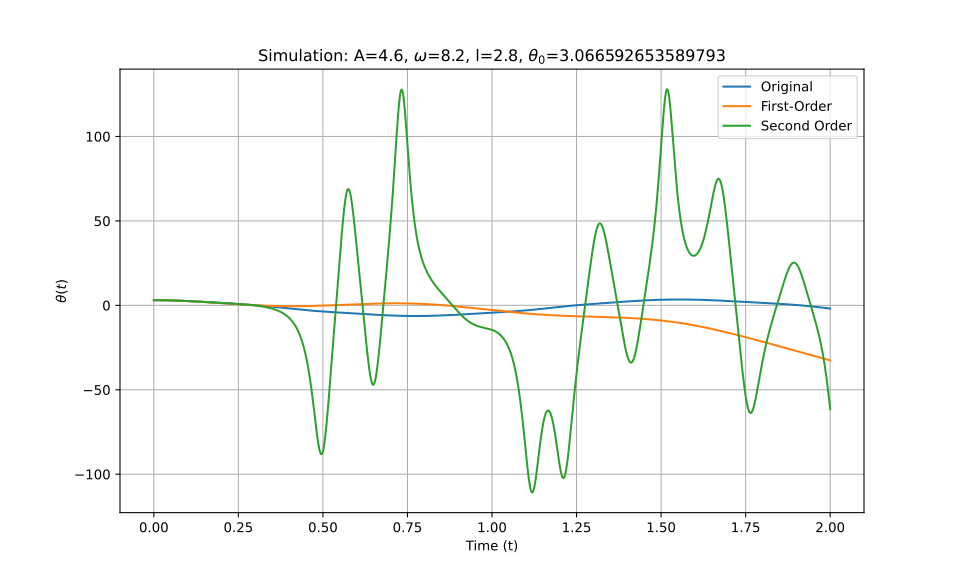

The data file committed next to this chart (first rows):
t_eval, Equation_1, Equation_2, Equation_3
0.0, 3.067, 3.067, 3.067
0.002002, 3.066, 3.066, 3.066
0.004004, 3.066, 3.066, 3.066
0.006006, 3.065, 3.065, 3.065
0.008008, 3.063, 3.063, 3.063
0.01001, 3.061, 3.061, 3.061
0.01201, 3.059, 3.059, 3.059
0.01401, 3.056, 3.056, 3.056
0.01602, 3.052, 3.052, 3.052
0.01802, 3.049, 3.049, 3.049
0.02002, 3.045, 3.044, 3.045
0.02202, 3.04, 3.04, 3.04
0.02402, 3.035, 3.035, 3.035
0.02603, 3.029, 3.029, 3.029
0.02803, 3.023, 3.023, 3.023
0.03003, 3.017, 3.017, 3.017
0.03203, 3.01, 3.01, 3.01
0.03403, 3.003, 3.003, 3.003
0.03604, 2.995, 2.995, 2.995
0.03804, 2.987, 2.987, 2.987
0.04004, 2.979, 2.979, 2.979
0.04204, 2.97, 2.97, 2.97
0.04404, 2.961, 2.96, 2.961
0.04605, 2.951, 2.951, 2.951
0.04805, 2.941, 2.94, 2.941
0.05005, 2.93, 2.93, 2.93
0.05205, 2.919, 2.919, 2.919
0.05405, 2.908, 2.907, 2.908
0.05606, 2.896, 2.895, 2.896
0.05806, 2.884, 2.883, 2.884
0.06006, 2.872, 2.871, 2.872
0.06206, 2.859, 2.858, 2.859
0.06406, 2.846, 2.844, 2.846
0.06607, 2.832, 2.83, 2.832
0.06807, 2.818, 2.816, 2.818
0.07007, 2.804, 2.802, 2.804
0.07207, 2.789, 2.787, 2.789
0.07407, 2.774, 2.772, 2.774
0.07608, 2.759, 2.756, 2.759
0.07808, 2.743, 2.74, 2.743
0.08008, 2.727, 2.723, 2.727
0.08208, 2.711, 2.707, 2.711
0.08408, 2.694, 2.69, 2.694
0.08609, 2.677, 2.672, 2.677
0.08809, 2.66, 2.654, 2.66
0.09009, 2.642, 2.636, 2.642
0.09209, 2.624, 2.618, 2.624
0.09409, 2.606, 2.599, 2.606
0.0961, 2.587, 2.58, 2.588
0.0981, 2.569, 2.56, 2.569
0.1001, 2.55, 2.541, 2.55
0.1021, 2.53, 2.521, 2.531
0.1041, 2.511, 2.5, 2.511
0.1061, 2.491, 2.479, 2.491
0.1081, 2.471, 2.458, 2.471
0.1101, 2.451, 2.437, 2.451
0.1121, 2.43, 2.415, 2.431
0.1141, 2.41, 2.394, 2.41
0.1161, 2.389, 2.371, 2.389
0.1181, 2.368, 2.349, 2.368
... 940 more rows
